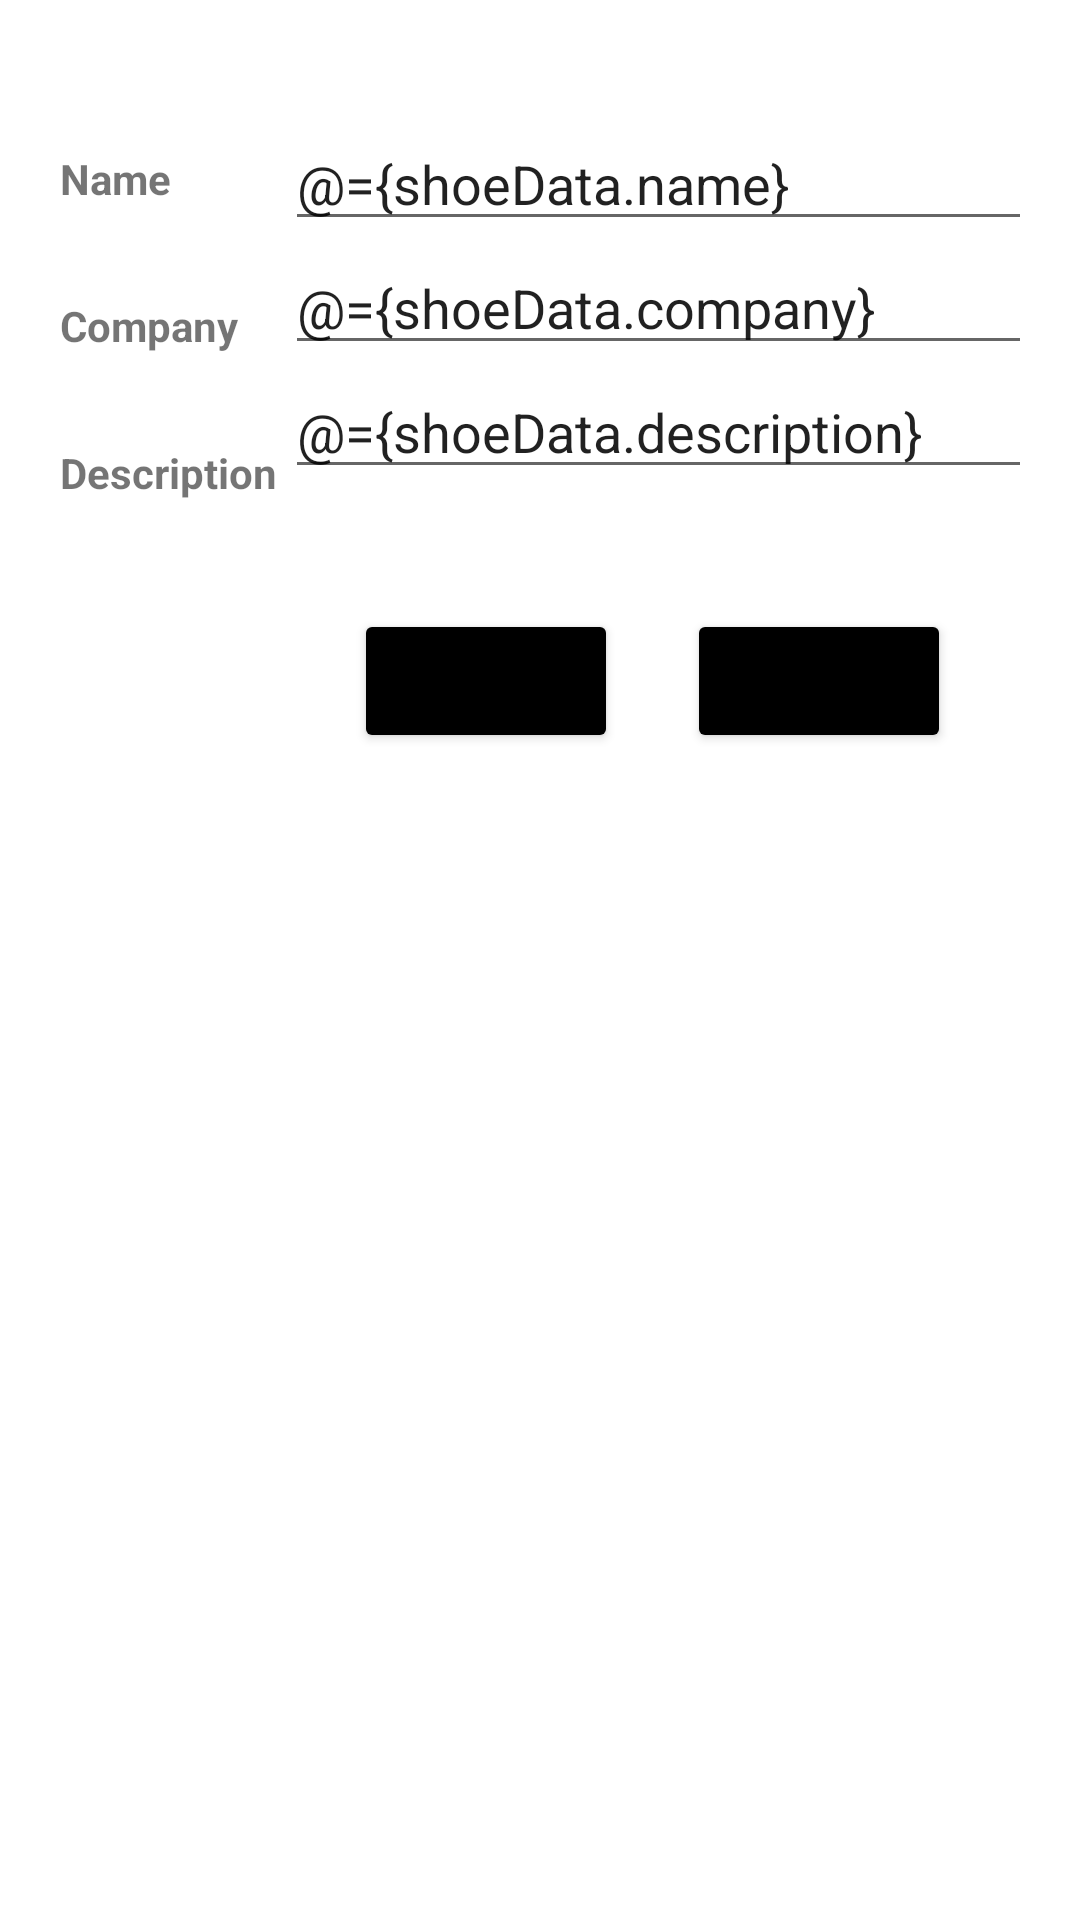

Write the Android layout XML for this screen, with the resource values it uses.
<!-- AndroidManifest.xml: application theme Theme.ShoeStoreMall -->
<!-- res/layout/fragment_details.xml -->
<?xml version="1.0" encoding="utf-8"?>
<layout xmlns:android="http://schemas.android.com/apk/res/android"
    xmlns:app="http://schemas.android.com/apk/res-auto"
    xmlns:tools="http://schemas.android.com/tools">

    <data>
        <variable
            name="ShoeViewModel"
            type="com.example.shoestoremall.ShoeViewModel" />
        <variable
            name="shoeData"
            type="com.example.shoestoremall.data.ShoeData" />
    </data>

    <androidx.constraintlayout.widget.ConstraintLayout
        android:layout_width="match_parent"
        android:layout_height="match_parent"
        android:padding="20dp">

        <TextView
            android:id="@+id/name_label"
            android:layout_width="80dp"
            android:layout_height="wrap_content"
            android:text="Name"
            android:textStyle="bold"
            android:layout_marginTop="30dp"
            app:layout_constraintStart_toStartOf="parent"
            app:layout_constraintTop_toTopOf="parent"
            tools:ignore="HardcodedText" />

        <EditText
            android:id="@+id/name_editText"
            android:layout_width="250dp"
            android:layout_height="wrap_content"
            android:ems="10"
            android:inputType="textPersonName"
            android:text="@={shoeData.name}"
            app:layout_constraintBottom_toTopOf="@+id/company_label"
            app:layout_constraintEnd_toEndOf="parent"
            app:layout_constraintStart_toEndOf="@+id/name_label"
            app:layout_constraintTop_toTopOf="parent" />

        
        
        
        <TextView
            android:id="@+id/company_label"
            android:layout_width="80dp"
            android:layout_height="wrap_content"
            android:text="Company"
            android:textStyle="bold"
            android:layout_marginTop="30dp"
            app:layout_constraintStart_toStartOf="parent"
            app:layout_constraintTop_toBottomOf="@+id/name_label"
            tools:ignore="HardcodedText" />

        <EditText
            android:id="@+id/company_editText"
            android:layout_width="250dp"
            android:layout_height="wrap_content"
            android:ems="10"
            android:inputType="text"
            app:layout_constraintEnd_toEndOf="parent"
            app:layout_constraintStart_toEndOf="@+id/company_label"
            app:layout_constraintTop_toBottomOf="@+id/name_editText"
            android:text="@={shoeData.company}" />
        
        <TextView
            android:id="@+id/description_label"
            android:layout_width="80dp"
            android:layout_height="wrap_content"
            android:text="Description"
            android:textStyle="bold"
            android:layout_marginTop="30dp"
            app:layout_constraintStart_toStartOf="parent"
            app:layout_constraintTop_toBottomOf="@+id/company_label"
            tools:ignore="HardcodedText" />

        <EditText
            android:id="@+id/description_editText"
            android:layout_width="250dp"
            android:layout_height="wrap_content"
            android:ems="10"
            android:inputType="textMultiLine"
            app:layout_constraintEnd_toEndOf="parent"
            app:layout_constraintStart_toEndOf="@+id/description_label"
            app:layout_constraintTop_toBottomOf="@+id/company_editText"
            android:text="@={shoeData.description}" />

        

        

        <Button
            android:id="@+id/cancelButton"
            android:layout_width="wrap_content"
            android:layout_height="wrap_content"
            android:layout_marginTop="40dp"
            android:text="Cancel"
            app:backgroundTint="@color/black"
            app:layout_constraintStart_toStartOf="@id/description_editText"
            app:layout_constraintEnd_toStartOf="@id/saveButton"
            app:layout_constraintTop_toBottomOf="@+id/description_editText" />

        <Button
            android:id="@+id/saveButton"
            android:layout_width="wrap_content"
            android:layout_height="wrap_content"
            android:layout_marginTop="40dp"
            android:text="Save"
            app:backgroundTint="@color/black"
            app:layout_constraintEnd_toEndOf="parent"
            app:layout_constraintStart_toEndOf="@id/cancelButton"
            app:layout_constraintTop_toBottomOf="@+id/description_editText" />

    </androidx.constraintlayout.widget.ConstraintLayout>
</layout>
<!-- resources referenced by this layout -->
<resources>
  <style name="Theme.ShoeStoreMall" parent="Theme.MaterialComponents.DayNight.DarkActionBar">
          
          <item name="colorPrimary">@color/purple_500</item>
          <item name="colorPrimaryVariant">@color/purple_700</item>
          <item name="colorOnPrimary">@color/white</item>
          
          <item name="colorSecondary">@color/teal_200</item>
          <item name="colorSecondaryVariant">@color/teal_700</item>
          <item name="colorOnSecondary">@color/black</item>
          
          <item name="android:statusBarColor">?attr/colorPrimaryVariant</item>
          
      </style>
  <!-- not gathered from this repository: default colours our renderer supplied (Android Studio template values) -->
  <color name="purple_500">#FF6200EE</color>
  <color name="purple_700">#FF3700B3</color>
  <color name="teal_200">#FF03DAC5</color>
  <color name="teal_700">#FF018786</color>
  <color name="black">#FF000000</color>
  <color name="white">#FFFFFFFF</color>
</resources>
